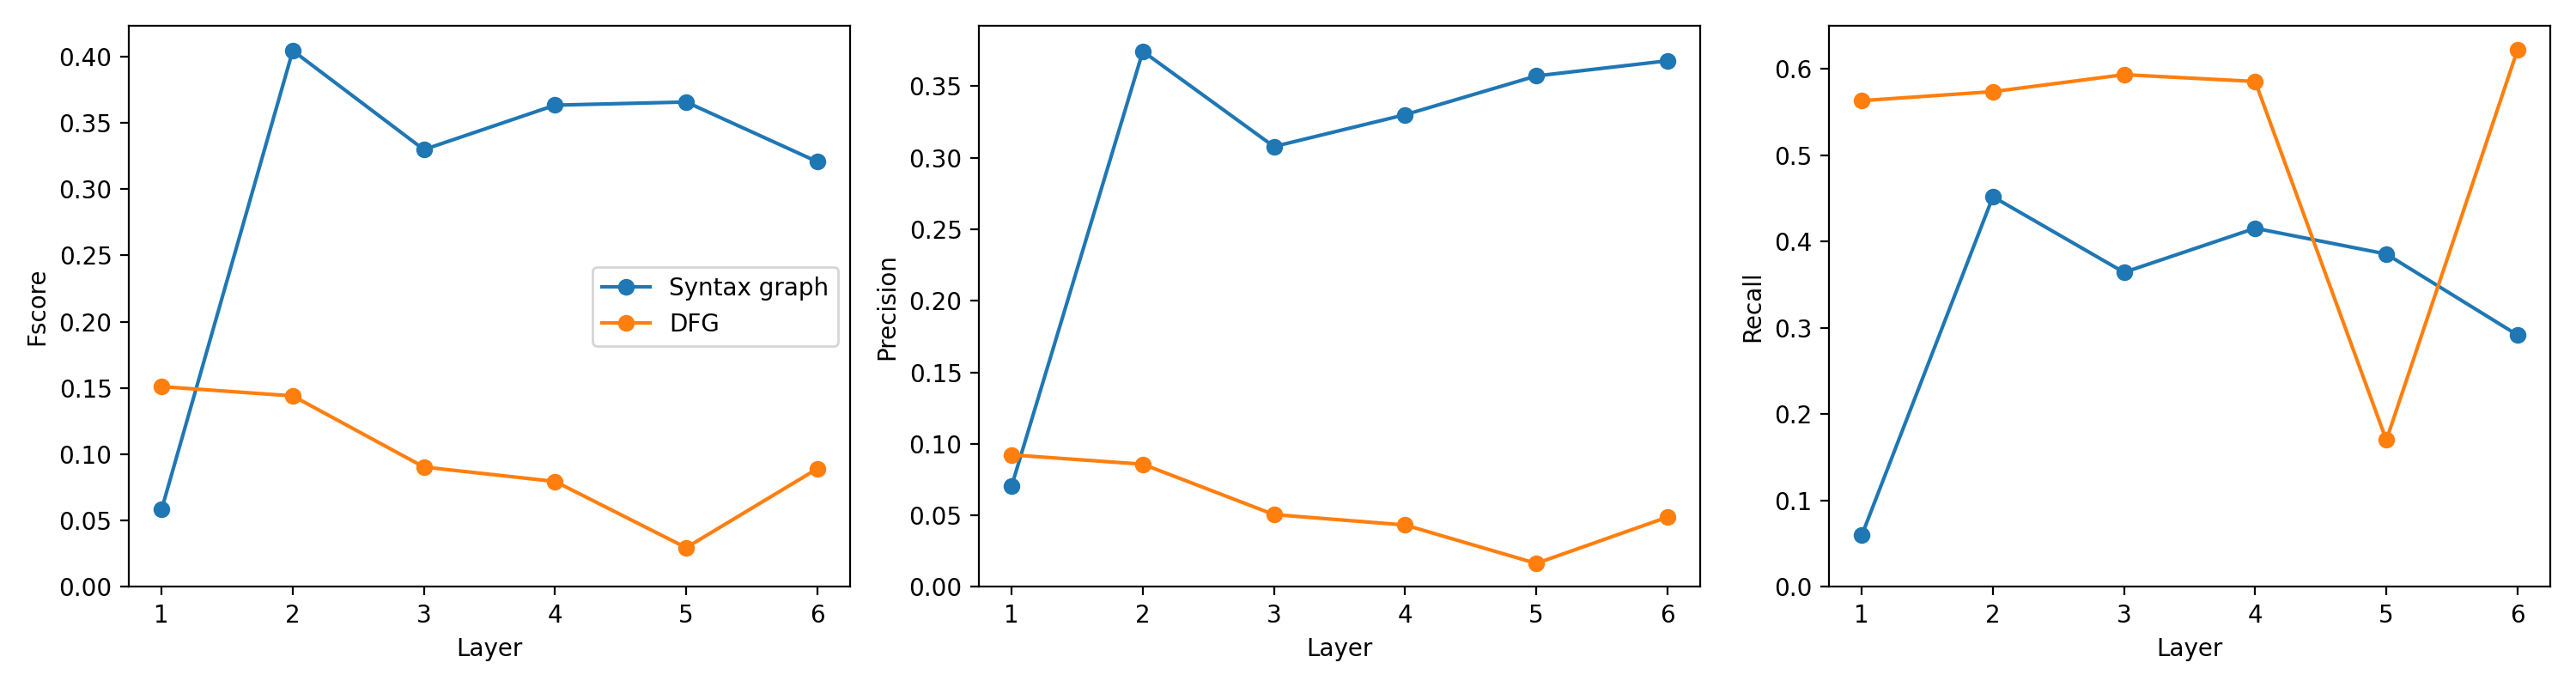

The table this chart was drawn from, first rows:
language, model, layer_index, layer_number_one_based, graph, head_index, head_number_one_based, fscore, precision, recall
javascript, plbart, 0, 1, ast, 7, 8, 0.05845, 0.07068, 0.05977
javascript, plbart, 0, 1, dfg, 5, 6, 0.151, 0.09225, 0.5633
javascript, plbart, 1, 2, ast, 3, 4, 0.4043, 0.3743, 0.452
javascript, plbart, 1, 2, dfg, 0, 1, 0.144, 0.08576, 0.5737
javascript, plbart, 2, 3, ast, 7, 8, 0.3297, 0.3077, 0.3644
javascript, plbart, 2, 3, dfg, 8, 9, 0.09038, 0.05054, 0.5934
javascript, plbart, 3, 4, ast, 1, 2, 0.3632, 0.33, 0.4155
javascript, plbart, 3, 4, dfg, 7, 8, 0.0795, 0.04327, 0.5855
javascript, plbart, 4, 5, ast, 4, 5, 0.3655, 0.3571, 0.3856
javascript, plbart, 4, 5, dfg, 5, 6, 0.02958, 0.01643, 0.1701
javascript, plbart, 5, 6, ast, 5, 6, 0.3205, 0.3677, 0.2918
javascript, plbart, 5, 6, dfg, 7, 8, 0.08908, 0.04875, 0.6219
